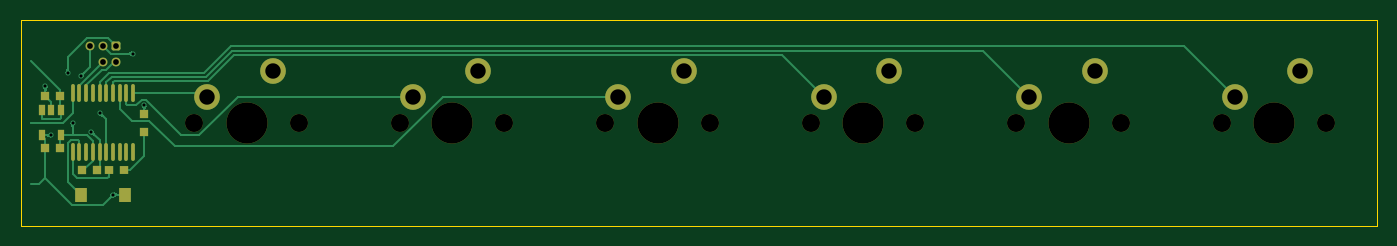
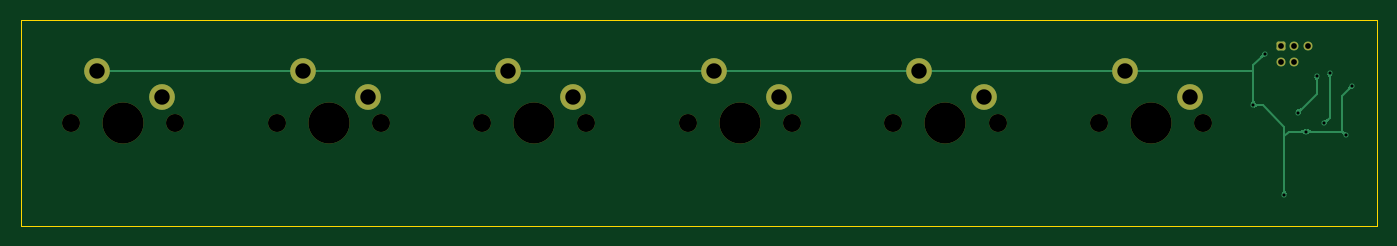
Circuit board: 11 layer files. Board 132.0 x 20.0 mm.
- bottom_copper: vm_keycap_button_row_0-B_Cu.gbl (9569 bytes)
- bottom_mask: vm_keycap_button_row_0-B_Mask.gbs (2139 bytes)
- paste: vm_keycap_button_row_0-B_Paste.gbp (477 bytes)
- bottom_silk: vm_keycap_button_row_0-B_Silkscreen.gbo (478 bytes)
- outline: vm_keycap_button_row_0-Edge_Cuts.gm1 (627 bytes)
- top_copper: vm_keycap_button_row_0-F_Cu.gtl (16447 bytes)
- top_mask: vm_keycap_button_row_0-F_Mask.gts (3354 bytes)
- paste: vm_keycap_button_row_0-F_Paste.gtp (1682 bytes)
- top_silk: vm_keycap_button_row_0-F_Silkscreen.gto (478 bytes)
- drill: vm_keycap_button_row_0.1-NPTH.drl (594 bytes)
- drill: vm_keycap_button_row_0.1-PTH.drl (780 bytes)

=== bottom_copper: vm_keycap_button_row_0-B_Cu.gbl (9569 bytes, source omitted) ===
=== bottom_mask: vm_keycap_button_row_0-B_Mask.gbs (2139 bytes, source withheld) ===
=== paste: vm_keycap_button_row_0-B_Paste.gbp ===
%TF.GenerationSoftware,KiCad,Pcbnew,9.0.0*%
%TF.CreationDate,2025-02-28T17:53:49+00:00*%
%TF.ProjectId,vm_keycap_button_row_0.1,766d5f6b-6579-4636-9170-5f627574746f,v0.1*%
%TF.SameCoordinates,PX8954400PY47868c0*%
%TF.FileFunction,Paste,Bot*%
%TF.FilePolarity,Positive*%
%FSLAX46Y46*%
G04 Gerber Fmt 4.6, Leading zero omitted, Abs format (unit mm)*
G04 Created by KiCad (PCBNEW 9.0.0) date 2025-02-28 17:53:49*
%MOMM*%
%LPD*%
G01*
G04 APERTURE LIST*
G04 APERTURE END LIST*
M02*

=== bottom_silk: vm_keycap_button_row_0-B_Silkscreen.gbo ===
%TF.GenerationSoftware,KiCad,Pcbnew,9.0.0*%
%TF.CreationDate,2025-02-27T17:04:55+00:00*%
%TF.ProjectId,vm_keycap_button_row_0.1,766d5f6b-6579-4636-9170-5f627574746f,v0.1*%
%TF.SameCoordinates,PX8a48640PY47868c0*%
%TF.FileFunction,Legend,Bot*%
%TF.FilePolarity,Positive*%
%FSLAX46Y46*%
G04 Gerber Fmt 4.6, Leading zero omitted, Abs format (unit mm)*
G04 Created by KiCad (PCBNEW 9.0.0) date 2025-02-27 17:04:55*
%MOMM*%
%LPD*%
G01*
G04 APERTURE LIST*
G04 APERTURE END LIST*
M02*

=== outline: vm_keycap_button_row_0-Edge_Cuts.gm1 ===
%TF.GenerationSoftware,KiCad,Pcbnew,9.0.0*%
%TF.CreationDate,2025-02-28T17:53:49+00:00*%
%TF.ProjectId,vm_keycap_button_row_0.1,766d5f6b-6579-4636-9170-5f627574746f,v0.1*%
%TF.SameCoordinates,PX8954400PY47868c0*%
%TF.FileFunction,Profile,NP*%
%FSLAX46Y46*%
G04 Gerber Fmt 4.6, Leading zero omitted, Abs format (unit mm)*
G04 Created by KiCad (PCBNEW 9.0.0) date 2025-02-28 17:53:49*
%MOMM*%
%LPD*%
G01*
G04 APERTURE LIST*
%TA.AperFunction,Profile*%
%ADD10C,0.050000*%
%TD*%
G04 APERTURE END LIST*
D10*
X-66000000Y10000000D02*
X66000000Y10000000D01*
X66000000Y-10000000D01*
X-66000000Y-10000000D01*
X-66000000Y10000000D01*
M02*

=== top_copper: vm_keycap_button_row_0-F_Cu.gtl (16447 bytes, source omitted) ===
=== top_mask: vm_keycap_button_row_0-F_Mask.gts ===
%TF.GenerationSoftware,KiCad,Pcbnew,9.0.0*%
%TF.CreationDate,2025-02-28T17:53:49+00:00*%
%TF.ProjectId,vm_keycap_button_row_0.1,766d5f6b-6579-4636-9170-5f627574746f,v0.1*%
%TF.SameCoordinates,PX8954400PY47868c0*%
%TF.FileFunction,Soldermask,Top*%
%TF.FilePolarity,Negative*%
%FSLAX46Y46*%
G04 Gerber Fmt 4.6, Leading zero omitted, Abs format (unit mm)*
G04 Created by KiCad (PCBNEW 9.0.0) date 2025-02-28 17:53:49*
%MOMM*%
%LPD*%
G01*
G04 APERTURE LIST*
G04 Aperture macros list*
%AMRoundRect*
0 Rectangle with rounded corners*
0 $1 Rounding radius*
0 $2 $3 $4 $5 $6 $7 $8 $9 X,Y pos of 4 corners*
0 Add a 4 corners polygon primitive as box body*
4,1,4,$2,$3,$4,$5,$6,$7,$8,$9,$2,$3,0*
0 Add four circle primitives for the rounded corners*
1,1,$1+$1,$2,$3*
1,1,$1+$1,$4,$5*
1,1,$1+$1,$6,$7*
1,1,$1+$1,$8,$9*
0 Add four rect primitives between the rounded corners*
20,1,$1+$1,$2,$3,$4,$5,0*
20,1,$1+$1,$4,$5,$6,$7,0*
20,1,$1+$1,$6,$7,$8,$9,0*
20,1,$1+$1,$8,$9,$2,$3,0*%
G04 Aperture macros list end*
%ADD10O,0.360000X1.740000*%
%ADD11R,1.230000X1.360000*%
%ADD12C,1.750000*%
%ADD13C,4.000000*%
%ADD14C,2.500000*%
%ADD15R,0.800000X0.800000*%
%ADD16R,0.700000X1.000000*%
%ADD17R,0.810000X0.860000*%
%ADD18R,0.800000X0.900000*%
%ADD19RoundRect,0.172720X-0.259080X-0.259080X0.259080X-0.259080X0.259080X0.259080X-0.259080X0.259080X0*%
%ADD20C,0.863600*%
G04 APERTURE END LIST*
D10*
%TO.C,U1*%
X-60910000Y-2870000D03*
X-60260000Y-2870000D03*
X-59610000Y-2870000D03*
X-58960000Y-2870000D03*
X-58300000Y-2870000D03*
X-57650000Y-2870000D03*
X-57000000Y-2870000D03*
X-56350000Y-2870000D03*
X-55700000Y-2870000D03*
X-55050000Y-2870000D03*
X-55050000Y2870000D03*
X-55700000Y2870000D03*
X-56350000Y2870000D03*
X-57000000Y2870000D03*
X-57650000Y2870000D03*
X-58300000Y2870000D03*
X-58960000Y2870000D03*
X-59610000Y2870000D03*
X-60260000Y2870000D03*
X-60910000Y2870000D03*
%TD*%
D11*
%TO.C,SW1*%
X-55800000Y-7000000D03*
X-60160000Y-7000000D03*
%TD*%
D12*
%TO.C,SW4*%
X-9080000Y0D03*
D13*
X-4000000Y0D03*
D12*
X1080000Y0D03*
D14*
X-7810000Y2540000D03*
X-1460000Y5080000D03*
%TD*%
D15*
%TO.C,D1*%
X-53980000Y-850000D03*
X-53980000Y850000D03*
%TD*%
D12*
%TO.C,SW6*%
X30920000Y0D03*
D13*
X36000000Y0D03*
D12*
X41080000Y0D03*
D14*
X32190000Y2540000D03*
X38540000Y5080000D03*
%TD*%
D16*
%TO.C,U2*%
X-62050000Y1200000D03*
X-63000000Y1200000D03*
X-63950000Y1200000D03*
X-63950000Y-1200000D03*
X-62050000Y-1200000D03*
%TD*%
D17*
%TO.C,R1*%
X-57430000Y-4600000D03*
X-55930000Y-4600000D03*
%TD*%
D18*
%TO.C,C3*%
X-62170000Y-2500000D03*
X-63570000Y-2500000D03*
%TD*%
D12*
%TO.C,SW7*%
X50920000Y0D03*
D13*
X56000000Y0D03*
D12*
X61080000Y0D03*
D14*
X52190000Y2540000D03*
X58540000Y5080000D03*
%TD*%
D12*
%TO.C,SW5*%
X10920000Y0D03*
D13*
X16000000Y0D03*
D12*
X21080000Y0D03*
D14*
X12190000Y2540000D03*
X18540000Y5080000D03*
%TD*%
D18*
%TO.C,C2*%
X-62170000Y2600000D03*
X-63570000Y2600000D03*
%TD*%
D19*
%TO.C,J1*%
X-56710000Y7474800D03*
D20*
X-56710000Y5900000D03*
X-57980000Y7474800D03*
X-57980000Y5900000D03*
X-59250000Y7474800D03*
%TD*%
D18*
%TO.C,C1*%
X-59980000Y-4600000D03*
X-58580000Y-4600000D03*
%TD*%
D12*
%TO.C,SW2*%
X-49080000Y0D03*
D13*
X-44000000Y0D03*
D12*
X-38920000Y0D03*
D14*
X-47810000Y2540000D03*
X-41460000Y5080000D03*
%TD*%
D12*
%TO.C,SW3*%
X-29080000Y0D03*
D13*
X-24000000Y0D03*
D12*
X-18920000Y0D03*
D14*
X-27810000Y2540000D03*
X-21460000Y5080000D03*
%TD*%
M02*

=== paste: vm_keycap_button_row_0-F_Paste.gtp ===
%TF.GenerationSoftware,KiCad,Pcbnew,9.0.0*%
%TF.CreationDate,2025-02-28T17:53:49+00:00*%
%TF.ProjectId,vm_keycap_button_row_0.1,766d5f6b-6579-4636-9170-5f627574746f,v0.1*%
%TF.SameCoordinates,PX8954400PY47868c0*%
%TF.FileFunction,Paste,Top*%
%TF.FilePolarity,Positive*%
%FSLAX46Y46*%
G04 Gerber Fmt 4.6, Leading zero omitted, Abs format (unit mm)*
G04 Created by KiCad (PCBNEW 9.0.0) date 2025-02-28 17:53:49*
%MOMM*%
%LPD*%
G01*
G04 APERTURE LIST*
%ADD10O,0.360000X1.740000*%
%ADD11R,1.230000X1.360000*%
%ADD12R,0.800000X0.800000*%
%ADD13R,0.700000X1.000000*%
%ADD14R,0.810000X0.860000*%
%ADD15R,0.800000X0.900000*%
G04 APERTURE END LIST*
D10*
%TO.C,U1*%
X-60910000Y-2870000D03*
X-60260000Y-2870000D03*
X-59610000Y-2870000D03*
X-58960000Y-2870000D03*
X-58300000Y-2870000D03*
X-57650000Y-2870000D03*
X-57000000Y-2870000D03*
X-56350000Y-2870000D03*
X-55700000Y-2870000D03*
X-55050000Y-2870000D03*
X-55050000Y2870000D03*
X-55700000Y2870000D03*
X-56350000Y2870000D03*
X-57000000Y2870000D03*
X-57650000Y2870000D03*
X-58300000Y2870000D03*
X-58960000Y2870000D03*
X-59610000Y2870000D03*
X-60260000Y2870000D03*
X-60910000Y2870000D03*
%TD*%
D11*
%TO.C,SW1*%
X-55800000Y-7000000D03*
X-60160000Y-7000000D03*
%TD*%
D12*
%TO.C,D1*%
X-53980000Y-850000D03*
X-53980000Y850000D03*
%TD*%
D13*
%TO.C,U2*%
X-62050000Y1200000D03*
X-63000000Y1200000D03*
X-63950000Y1200000D03*
X-63950000Y-1200000D03*
X-62050000Y-1200000D03*
%TD*%
D14*
%TO.C,R1*%
X-57430000Y-4600000D03*
X-55930000Y-4600000D03*
%TD*%
D15*
%TO.C,C3*%
X-62170000Y-2500000D03*
X-63570000Y-2500000D03*
%TD*%
%TO.C,C2*%
X-62170000Y2600000D03*
X-63570000Y2600000D03*
%TD*%
%TO.C,C1*%
X-59980000Y-4600000D03*
X-58580000Y-4600000D03*
%TD*%
M02*

=== top_silk: vm_keycap_button_row_0-F_Silkscreen.gto ===
%TF.GenerationSoftware,KiCad,Pcbnew,9.0.0*%
%TF.CreationDate,2025-02-28T17:53:49+00:00*%
%TF.ProjectId,vm_keycap_button_row_0.1,766d5f6b-6579-4636-9170-5f627574746f,v0.1*%
%TF.SameCoordinates,PX8954400PY47868c0*%
%TF.FileFunction,Legend,Top*%
%TF.FilePolarity,Positive*%
%FSLAX46Y46*%
G04 Gerber Fmt 4.6, Leading zero omitted, Abs format (unit mm)*
G04 Created by KiCad (PCBNEW 9.0.0) date 2025-02-28 17:53:49*
%MOMM*%
%LPD*%
G01*
G04 APERTURE LIST*
G04 APERTURE END LIST*
M02*

=== drill: vm_keycap_button_row_0.1-NPTH.drl ===
M48
; DRILL file {KiCad 9.0.0} date 2025-02-28T17:53:51+0000
; FORMAT={-:-/ absolute / metric / decimal}
; #@! TF.CreationDate,2025-02-28T17:53:51+00:00
; #@! TF.GenerationSoftware,Kicad,Pcbnew,9.0.0
; #@! TF.FileFunction,NonPlated,1,2,NPTH
FMAT,2
METRIC
; #@! TA.AperFunction,NonPlated,NPTH,ComponentDrill
T1C1.750
; #@! TA.AperFunction,NonPlated,NPTH,ComponentDrill
T2C4.000
%
G90
G05
T1
X-49.08Y0.0
X-38.92Y0.0
X-29.08Y0.0
X-18.92Y0.0
X-9.08Y0.0
X1.08Y0.0
X10.92Y0.0
X21.08Y0.0
X30.92Y0.0
X41.08Y0.0
X50.92Y0.0
X61.08Y0.0
T2
X-44.0Y0.0
X-24.0Y0.0
X-4.0Y0.0
X16.0Y0.0
X36.0Y0.0
X56.0Y0.0
M30

=== drill: vm_keycap_button_row_0.1-PTH.drl ===
M48
; DRILL file {KiCad 9.0.0} date 2025-02-28T17:53:51+0000
; FORMAT={-:-/ absolute / metric / decimal}
; #@! TF.CreationDate,2025-02-28T17:53:51+00:00
; #@! TF.GenerationSoftware,Kicad,Pcbnew,9.0.0
; #@! TF.FileFunction,Plated,1,2,PTH
FMAT,2
METRIC
; #@! TA.AperFunction,Plated,PTH,ViaDrill
T1C0.300
; #@! TA.AperFunction,Plated,PTH,ComponentDrill
T2C0.559
; #@! TA.AperFunction,Plated,PTH,ComponentDrill
T3C1.500
%
G90
G05
T1
X-63.6Y3.6
X-63.0Y-1.2
X-61.4Y4.8
X-60.9Y0.0
X-60.129Y4.529
X-59.131Y-0.851
X-58.3Y1.0
X-56.98Y-7.0
X-55.08Y6.7
X-53.976Y1.696
T2
X-59.25Y7.475
X-57.98Y7.475
X-57.98Y5.9
X-56.71Y7.475
X-56.71Y5.9
T3
X-47.81Y2.54
X-41.46Y5.08
X-27.81Y2.54
X-21.46Y5.08
X-7.81Y2.54
X-1.46Y5.08
X12.19Y2.54
X18.54Y5.08
X32.19Y2.54
X38.54Y5.08
X52.19Y2.54
X58.54Y5.08
M30
